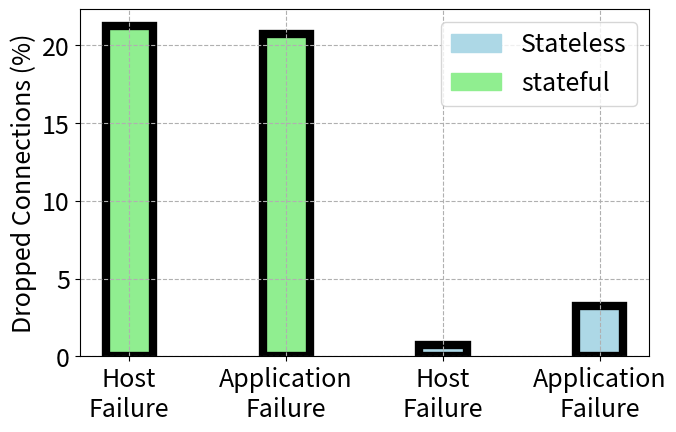

Here is the Python script that generated this plot:
import numpy as np
import matplotlib
import matplotlib.pyplot as plt
import matplotlib.patches as mpatches

matplotlib.rcParams.update({'font.size':18})

means = [21.25, 20.75, 0.75, 3.25]

ind = np.arange(4)  # the x locations for the groups
width = 0.3
fig, ax1 = plt.subplots()
fig.tight_layout()
fig.subplots_adjust(left=0.1, bottom=0.2, right=0.99)

colors = ['lightgreen', 'lightgreen', 'lightblue', 'lightblue']
rects1 = ax1.bar(ind, means, width, edgecolor='k', linewidth=6, color=colors)
def autolabel(rects):
    """
    Attach a text label above each bar displaying its height
    """
    la = ['4.3K', '250', '4.5M', '5.3M']
    c = 0
    for rect in rects:
        height = rect.get_height()
        ax1.text(rect.get_x() + rect.get_width()/2., 1.05*height, la[c],
                #'%d' % int(height),
                ha='center', va='bottom', fontsize=24)
        c +=1

#autolabel(rects1)

plt.xticks(np.arange(len(means)), ['Host\nFailure', 'Application\nFailure', 'Host\nFailure', 'Application\nFailure'])
plt.ylabel('Dropped Connections (%)')
ax1.grid(linestyle='--')
b_patch = mpatches.Patch(color='lightblue', label='Stateless')
g_patch = mpatches.Patch(color='lightgreen', label='stateful')
plt.legend(handles=[b_patch, g_patch])
#plt.savefig("./dropp-conn-ft.pdf", bbox_inches='tight')
plt.savefig("./dropp-conn-ft.pdf")
plt.show()
